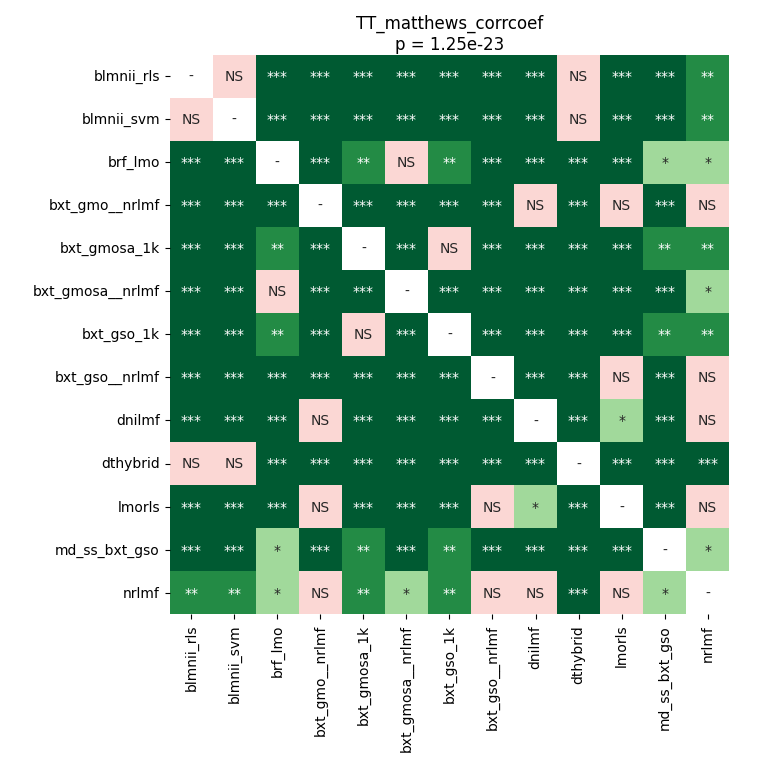

Data behind this chart, as committed beside it:
	blmnii_rls	blmnii_svm	brf_lmo	bxt_gmo__nrlmf	bxt_gmosa_1k	bxt_gmosa__nrlmf	bxt_gso_1k	bxt_gso__nrlmf	dnilmf	dthybrid	lmorls	md_ss_bxt_gso	nrlmf
blmnii_rls	1.0	1.0	5.289713541666667e-05	5.289713541666667e-05	5.289713541666667e-05	5.289713541666667e-05	5.289713541666667e-05	5.289713541666667e-05	5.289713541666667e-05	0.2338	5.289713541666667e-05	5.289713541666667e-05	0.002491
blmnii_svm	1.0	1.0	5.289713541666667e-05	5.289713541666667e-05	5.289713541666667e-05	5.289713541666667e-05	5.289713541666667e-05	5.289713541666667e-05	5.289713541666667e-05	0.2338	5.289713541666667e-05	5.289713541666667e-05	0.002491
brf_lmo	5.289713541666667e-05	5.289713541666667e-05	1.0	5.289713541666667e-05	0.001403	0.7243	0.001102	5.289713541666667e-05	5.289713541666667e-05	5.289713541666667e-05	0.0001488	0.0295	0.0295
bxt_gmo__nrlmf	5.289713541666667e-05	5.289713541666667e-05	5.289713541666667e-05	1.0	5.289713541666667e-05	5.289713541666667e-05	5.289713541666667e-05	5.289713541666667e-05	0.09277	5.289713541666667e-05	0.05898	5.289713541666667e-05	0.2089
bxt_gmosa_1k	5.289713541666667e-05	5.289713541666667e-05	0.001403	5.289713541666667e-05	1.0	0.0002334	0.7532	0.0001013	5.289713541666667e-05	5.289713541666667e-05	5.289713541666667e-05	0.008173	0.00355
bxt_gmosa__nrlmf	5.289713541666667e-05	5.289713541666667e-05	0.7243	5.289713541666667e-05	0.0002334	1.0	0.0002334	0.0002334	5.289713541666667e-05	5.289713541666667e-05	5.289713541666667e-05	0.0008698	0.01919
bxt_gso_1k	5.289713541666667e-05	5.289713541666667e-05	0.001102	5.289713541666667e-05	0.7532	0.0002334	1.0	0.0001013	5.289713541666667e-05	5.289713541666667e-05	5.289713541666667e-05	0.001403	0.009756
bxt_gso__nrlmf	5.289713541666667e-05	5.289713541666667e-05	5.289713541666667e-05	5.289713541666667e-05	0.0001013	0.0002334	0.0001013	1.0	5.289713541666667e-05	5.289713541666667e-05	0.2259	5.289713541666667e-05	0.07393
dnilmf	5.289713541666667e-05	5.289713541666667e-05	5.289713541666667e-05	0.09277	5.289713541666667e-05	5.289713541666667e-05	5.289713541666667e-05	5.289713541666667e-05	1.0	5.289713541666667e-05	0.02224	5.289713541666667e-05	0.158
dthybrid	0.2338	0.2338	5.289713541666667e-05	5.289713541666667e-05	5.289713541666667e-05	5.289713541666667e-05	5.289713541666667e-05	5.289713541666667e-05	5.289713541666667e-05	1.0	5.289713541666667e-05	5.289713541666667e-05	0.0009444
lmorls	5.289713541666667e-05	5.289713541666667e-05	0.0001488	0.05898	5.289713541666667e-05	5.289713541666667e-05	5.289713541666667e-05	0.2259	0.02224	5.289713541666667e-05	1.0	5.289713541666667e-05	0.06616
md_ss_bxt_gso	5.289713541666667e-05	5.289713541666667e-05	0.0295	5.289713541666667e-05	0.008173	0.0008698	0.001403	5.289713541666667e-05	5.289713541666667e-05	5.289713541666667e-05	5.289713541666667e-05	1.0	0.01382
nrlmf	0.002491	0.002491	0.0295	0.2089	0.00355	0.01919	0.009756	0.07393	0.158	0.0009444	0.06616	0.01382	1.0
